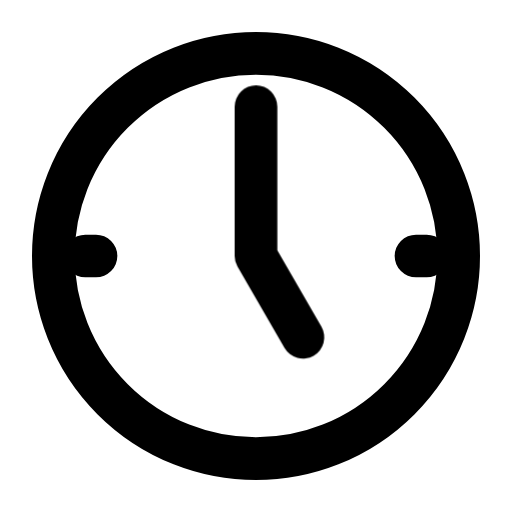
t = 0.00 s
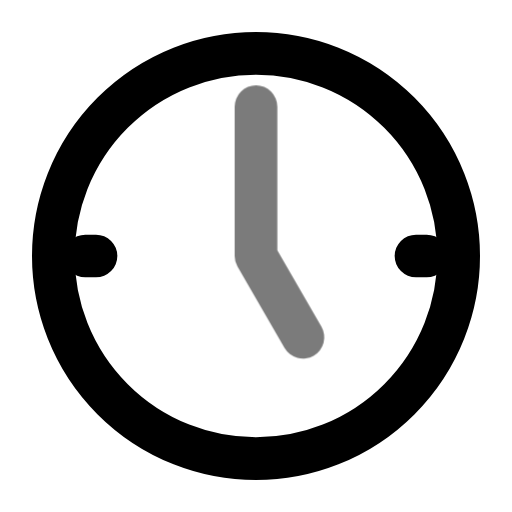
t = 0.44 s
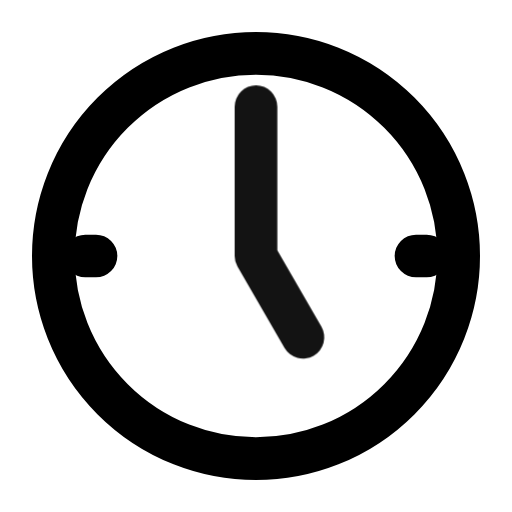
t = 0.94 s
t = 1.46 s: frame unchanged from t = 0.00 s, image omitted
t = 1.86 s: frame unchanged from t = 0.00 s, image omitted
t = 2.25 s: frame unchanged from t = 0.00 s, image omitted

The animated SVG that drew these frames (rendered in a browser with its animation timeline set to each time). Animation: 1 CSS @keyframes rule; one cycle of 2.65 s, repeats indefinitely.

<svg xmlns="http://www.w3.org/2000/svg" width="24" height="24" fill="none" stroke="currentColor" stroke-linecap="round" stroke-linejoin="round" stroke-width="2" viewBox="0 0 24 24">
    <!-- Generated by scripts/icon-expansion/generate.mjs -->
    <style>
        @media (prefers-reduced-motion: no-preference) {
            @keyframes ira-exp-pulse { 0%, 100% { opacity: 1; } 22% { opacity: .45; } 40% { opacity: 1; } }
            [data-ira-motion="dial-5-00"] { transform-box: fill-box; transform-origin: center; animation: ira-exp-pulse 2.65s ease-in-out -0s infinite; }
        }
    </style>
    <circle cx="12" cy="12" r="9.5"/><path d="M4 12h.5m15 0h.5"/>
    <g data-ira-motion="dial-5-00"><path d="M14.2 15.81L12 12 12 5"/></g>
</svg>
